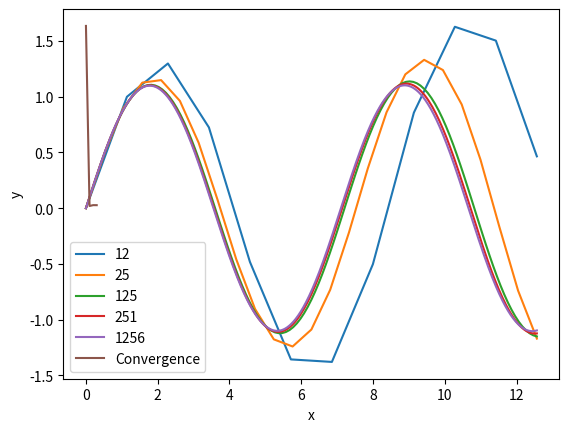

Generate this figure with matplotlib:
from numpy import zeros, sin, pi, linspace, arcsin
import matplotlib.pyplot as plt


def stormer_method(f, y0, yp0, h, num_steps):
    y = zeros(num_steps)

    y[0] = y0
    y[1] = y0 + h * yp0

    for i in range(1, num_steps - 1):
        y[i + 1] = 2 * y[i] - y[i - 1] + (h ** 2 / 12) * (f(y[i + 1]) + 10 * f(y[i]) + f(y[i - 1]))

    return y


def seidel(a, b, eps):
    print("Solving...")
    x = [0 for _ in b]
    n = len(x)
    converge = False
    iter_count = 0
    while not converge:
        x_new = [e for e in x]
        for i in range(n):
            s_new = sum(a[i][j] * x_new[j] for j in range(i))
            s = sum(a[i][j] * x[j] for j in range(i + 1, n))
            x_new[i] = (b[i] - s_new - s) / a[i][i]

        converge = all(e < eps for e in map(lambda y, z: abs(y - z), x_new, x))
        iter_count += 1
        x = [e for e in x_new]
        if iter_count > 20000:
            break
    if converge:
        print(f"Successfully solved, iteration count: {iter_count}\n")
    else:
        print(f"!!! Unable to solve: n = {n}, alpha = {b[n - 1] - 1}")
    return x


def min_sq(x_vals, y_vals, m):
    a = zeros((m + 1, m + 1))
    for i in range(m + 1):
        for j in range(m + 1):
            a[i][j] = sum([x ** (i + j) for x in x_vals])

    b = zeros(m + 1)
    for k in range(m + 1):
        b[k] = sum([x ** k * y for x, y in zip(x_vals, y_vals)])

    c = seidel(a, b, 0.001)
    return c


def poly_f(c, x):
    return sum([c[i] * x ** i for i in range(len(c))])


def f(y):
    return -sin(y)


# Начальные условия
y0 = 0
yp0 = 1
ys = []
hs = [1., 0.5, 0.1, 0.05, 0.01]

# Параметры метода
for h in hs:
    n = int((4 * pi) / h)
    print(f"При h = {h} количество точек в разбиении {n}")
    # Решение уравнения методом Штёрмера
    y_values = stormer_method(f, y0, yp0, h, n)
    ys.append(y_values[-1])
    # Визуализация результатов
    x_values = linspace(0, 4 * pi, n)
    x_interpolated = linspace(0, 4 * pi, 100)
    y_interpolated = poly_f(min_sq(x_values, y_values, 100), x_interpolated)
    plt.plot(x_values, y_values, label=n)
    # plt.plot(x_interpolated, y_interpolated, label="Интерполяция")
    plt.xlabel('x')
    plt.ylabel('y')
    plt.legend()

plt.show()
hs.reverse()
plt.plot([i * 0.1 for i in range(len(ys) - 1)], [abs(ys[i] - ys[i - 1]) for i in range(1, len(ys))], label="Convergence")
plt.xlabel('x')
plt.ylabel('y')
plt.legend()
plt.show()